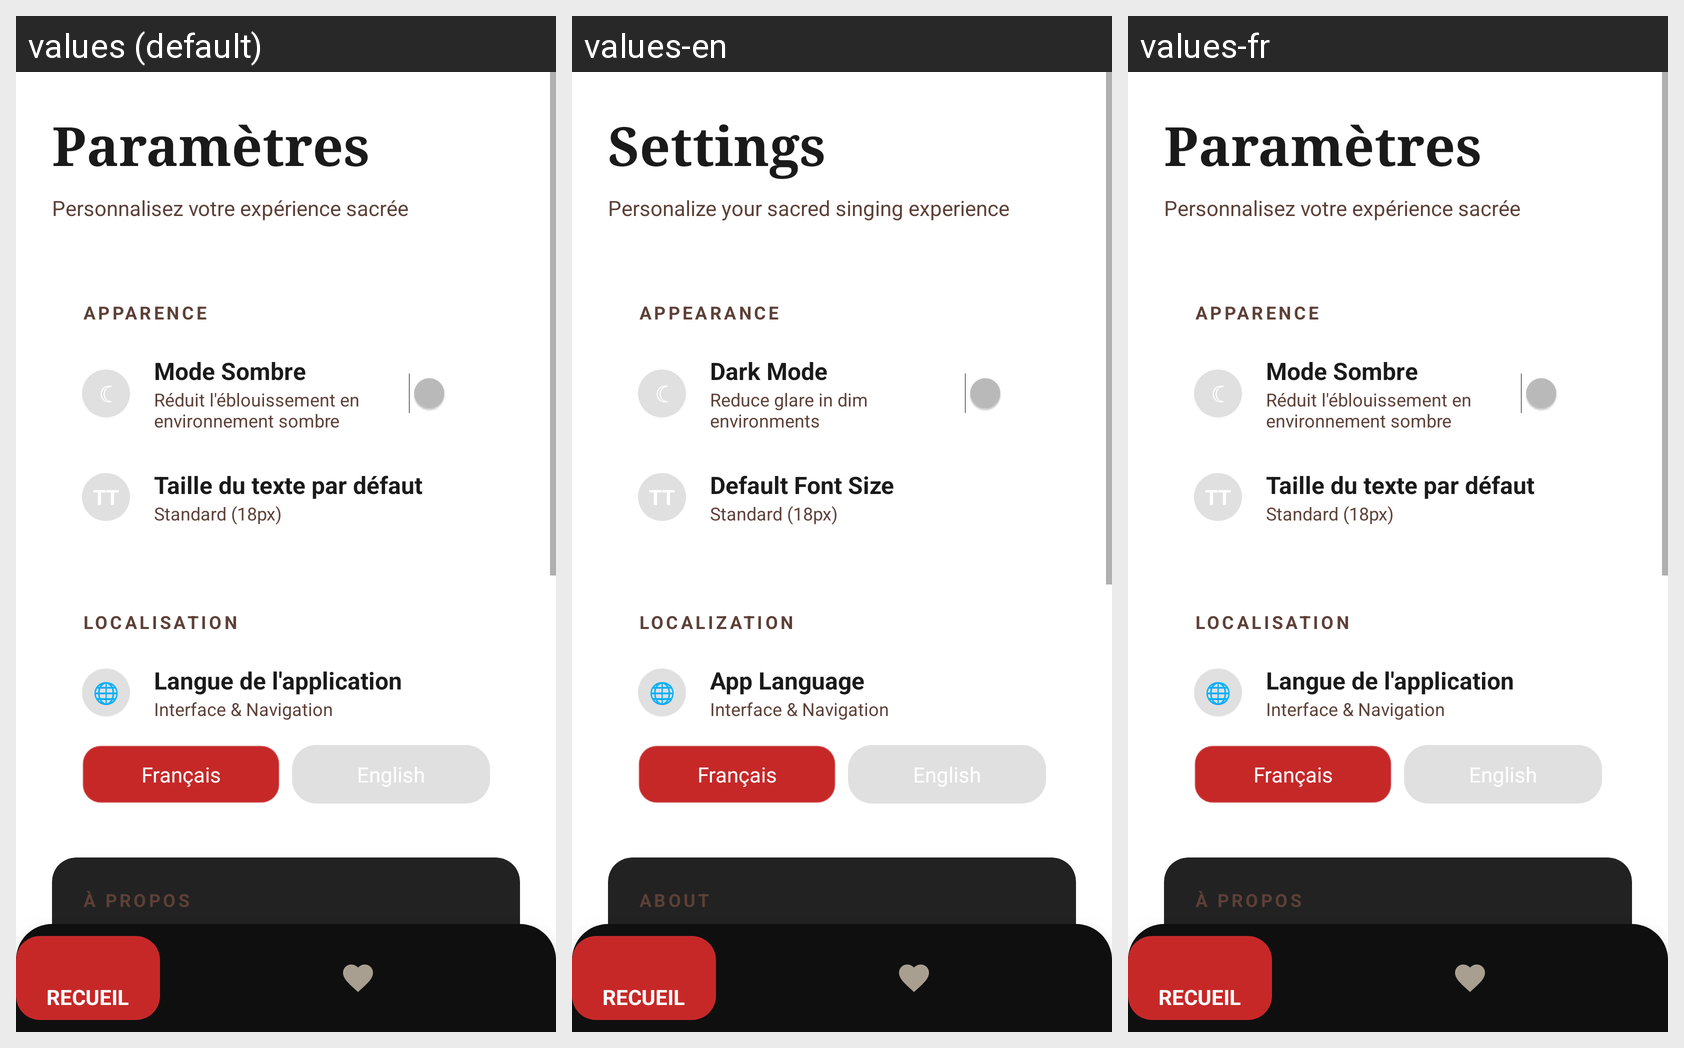

The same Android screen rendered under several of its app's locales, left to right. List the strings drawn on it with the default value and each locale's translation.
Android screen res/layout/activity_settings.xml rendered under 3 locales, left to right: values (default), values-en, values-fr. Device: Nexus 5 (rendered at 1080×1920; each locale shown at half size, 540×960, under a caption strip naming it); theme MyAppTheme.
Strings drawn on this screen, with the default value and each locale's value (text and hints the layout hard-codes, and strings that could not be matched under every locale, appear in the picture but are not listed):

settings
  values: Paramètres
  values-en: Settings
  values-fr: Paramètres

settings_subtitle
  values: Personnalisez votre expérience sacrée
  values-en: Personalize your sacred singing experience
  values-fr: Personnalisez votre expérience sacrée  [not translated; the default value is used]

settings_appearance
  values: APPARENCE
  values-en: APPEARANCE
  values-fr: APPARENCE  [not translated; the default value is used]

settings_dark_mode_title
  values: Mode Sombre
  values-en: Dark Mode
  values-fr: Mode Sombre  [not translated; the default value is used]

settings_dark_mode_desc
  values: Réduit l'éblouissement en environnement sombre
  values-en: Reduce glare in dim environments
  values-fr: Réduit l'éblouissement en environnement sombre  [not translated; the default value is used]

settings_font_size_label
  values: Taille du texte par défaut
  values-en: Default Font Size
  values-fr: Taille du texte par défaut  [not translated; the default value is used]

settings_localization
  values: LOCALISATION
  values-en: LOCALIZATION
  values-fr: LOCALISATION  [not translated; the default value is used]

settings_app_language_label
  values: Langue de l'application
  values-en: App Language
  values-fr: Langue de l'application  [not translated; the default value is used]

settings_interface_nav
  values: Interface & Navigation
  values-en: Interface & Navigation
  values-fr: Interface & Navigation  [not translated; the default value is used]

settings_about
  values: À PROPOS
  values-en: ABOUT
  values-fr: À PROPOS  [not translated; the default value is used]
